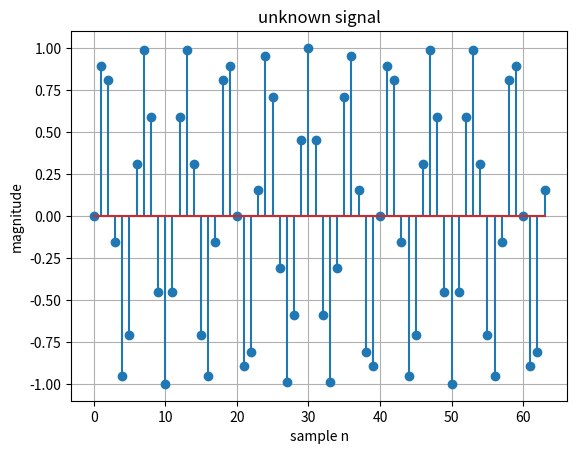
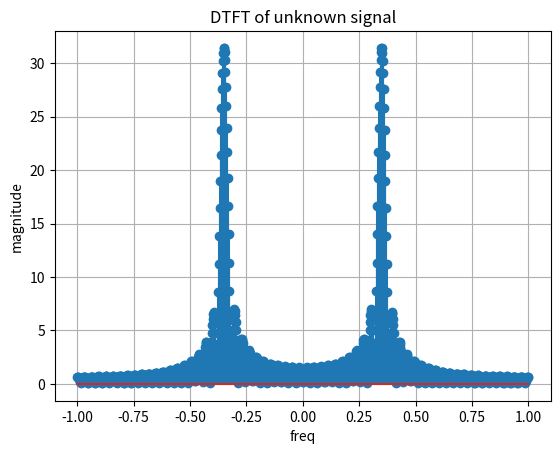

Write Python code to recreate these figures, in order.
'''
To identify Frequency Detection i.e 
Suppose someone gives a signal and we don't know its frequency.
'''

import numpy as np
import matplotlib.pyplot as plt

N=64
n = np.arange(N)

# Generate Unknown Signal
x = np.sin(0.35*np.pi*n)

# Compute DTFT
omega = np.linspace(-np.pi,np.pi,1024)

X = np.zeros(len(omega), dtype=complex)

for k,w in enumerate(omega):
    X[k] = np.sum(x*np.exp(-1j*w*n))

plt.figure()
plt.stem(n,x)
plt.title("unknown signal")
plt.xlabel("sample n")
plt.ylabel("magnitude")
plt.grid()

plt.figure()
plt.stem(omega/np.pi, np.abs(X))
plt.title("DTFT of unknown signal")
plt.xlabel("freq")
plt.ylabel("magnitude")
plt.grid()

plt.show()

peak_index = np.argmax(np.abs(X))
estimated_freq = omega[peak_index]
print(f"Estimated freq : {estimated_freq/np.pi}")
